3-way image classification set "final_dataset" from GitHub (JeankBraham/proyecto_platanal); label vocabulary: black sigatoka, healthy leaves, sigatoka.

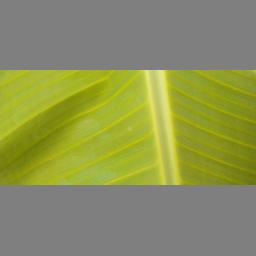
Label: healthy leaves

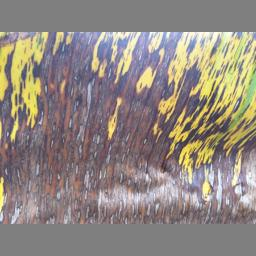
Label: black sigatoka

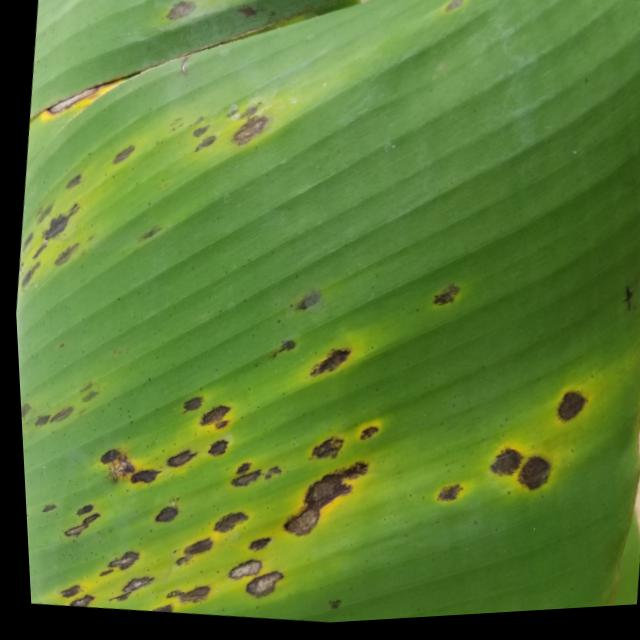
Label: sigatoka

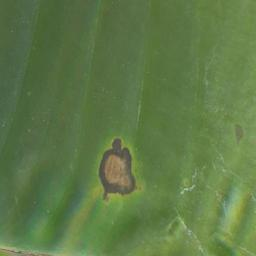
Label: black sigatoka

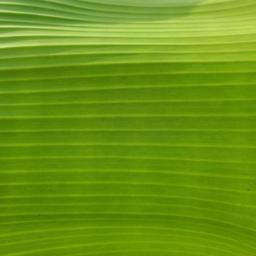
Label: healthy leaves

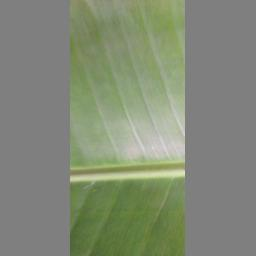
Label: healthy leaves
